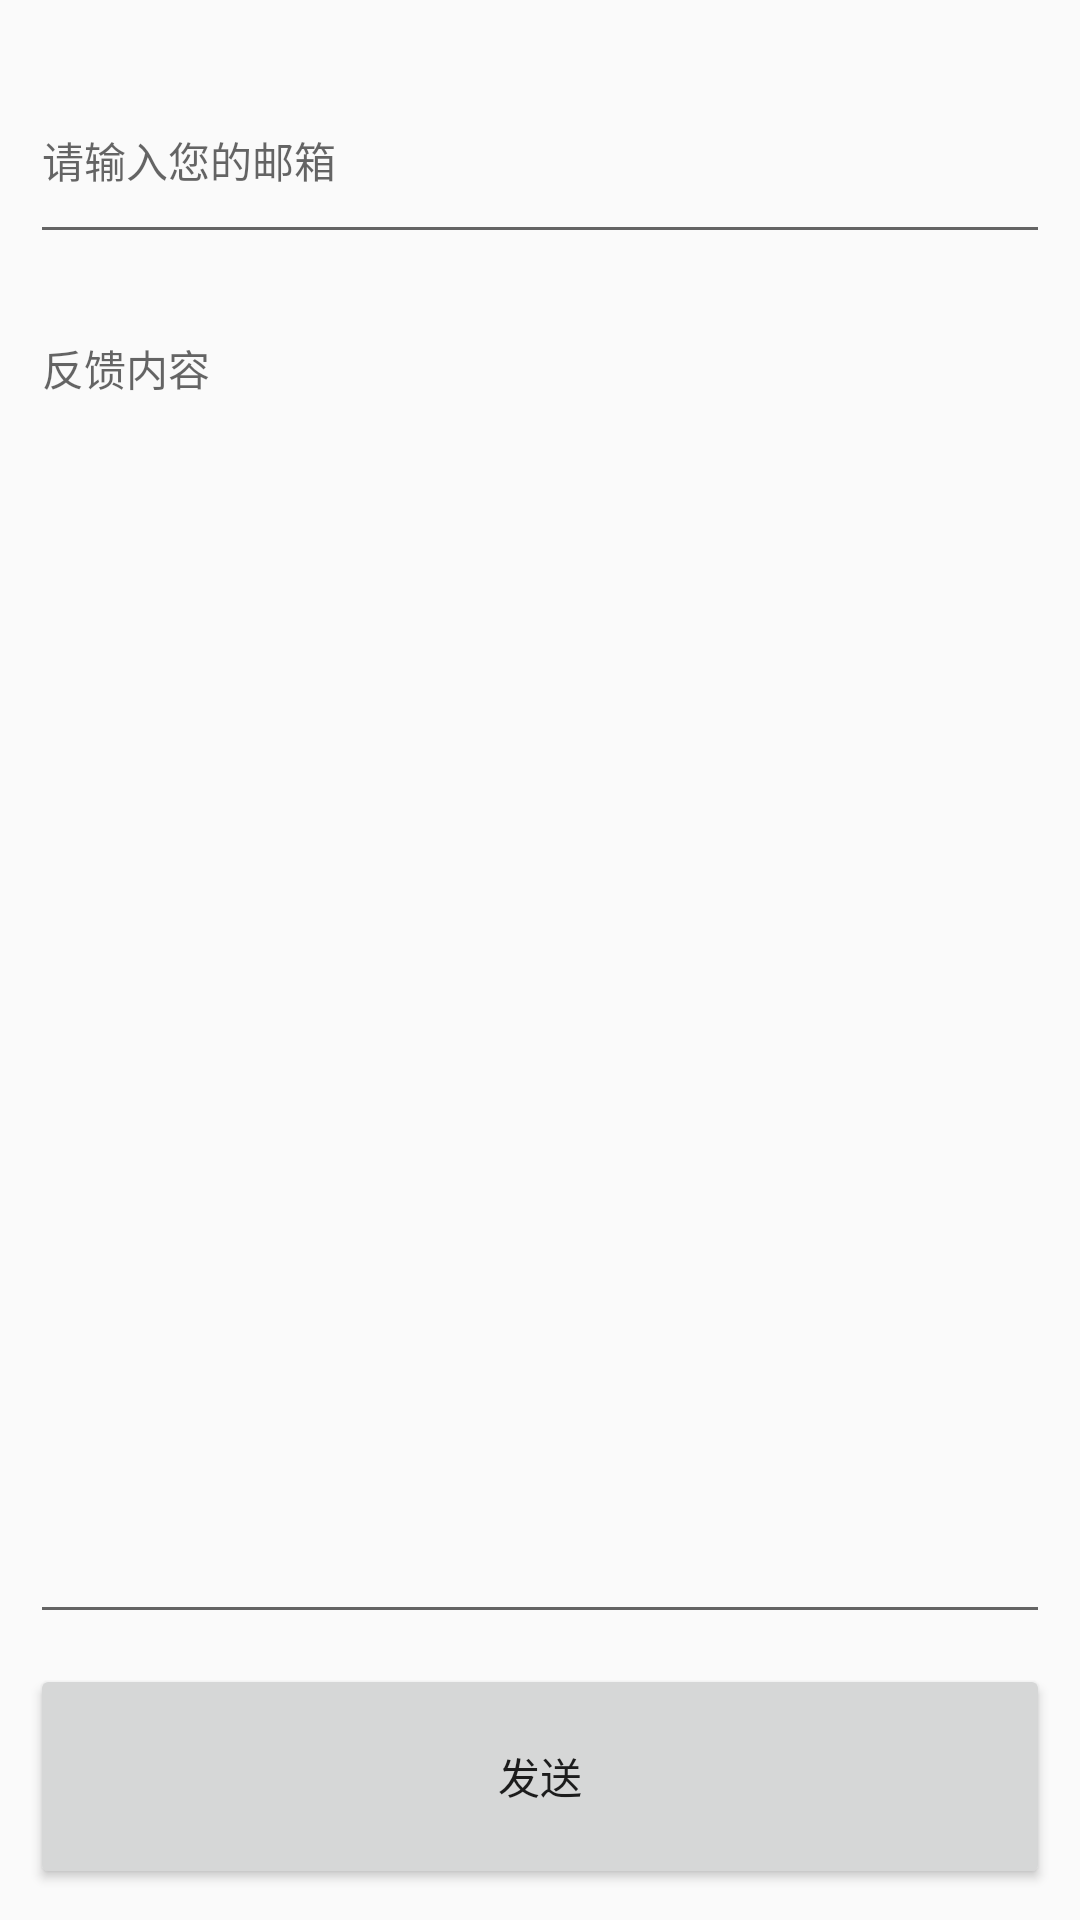

Produce the Android XML layout that renders to this screen, including the resource entries it uses.
<!-- AndroidManifest.xml: application theme AppTheme -->
<!-- res/layout/activity_feedback.xml -->
<layout xmlns:android="http://schemas.android.com/apk/res/android">

    <LinearLayout xmlns:app="http://schemas.android.com/apk/res-auto"
        android:layout_width="match_parent"
        android:layout_height="match_parent"
        android:orientation="vertical"
        android:padding="@dimen/dp10">

        <android.support.design.widget.TextInputLayout
            android:layout_width="match_parent"
            android:layout_height="0dp"
            android:layout_gravity="center_vertical|start"
            android:layout_marginBottom="@dimen/dp10"
            android:layout_weight="0.1"
            android:focusable="true"
            android:hint="请输入您的邮箱"
            app:errorEnabled="true">

            <android.support.design.widget.TextInputEditText
                android:id="@+id/ed_email"
                android:layout_width="match_parent"
                android:layout_height="match_parent"
                android:gravity="center_vertical"
                android:imeOptions="actionNext"
                android:inputType="textEmailAddress"
                android:singleLine="true"
                android:textSize="14sp" />
        </android.support.design.widget.TextInputLayout>

        <android.support.design.widget.TextInputLayout
            android:layout_width="match_parent"
            android:layout_height="0dp"
            android:layout_gravity="center_vertical|start"
            android:layout_marginBottom="@dimen/dp10"
            android:layout_weight="0.6"
            android:focusable="true"
            android:hint="反馈内容">

            <android.support.design.widget.TextInputEditText
                android:id="@+id/ed_message"
                android:layout_width="match_parent"
                android:layout_height="match_parent"
                android:gravity="top"
                android:imeOptions="actionNext"
                android:inputType="text"
                android:singleLine="true"
                android:textSize="14sp" />
        </android.support.design.widget.TextInputLayout>

        <Button
            android:id="@+id/btn_send"
            android:layout_width="match_parent"
            android:layout_height="0dp"
            android:layout_weight="0.1"
            android:text="发送" />
    </LinearLayout>
</layout>
<!-- resources referenced by this layout -->
<resources>
  <dimen name="dp10">10dp</dimen>
  <style name="AppTheme" parent="Theme.AppCompat.Light.DarkActionBar">
          
          <item name="colorPrimary">@color/md_red_a400</item>
          <item name="colorPrimaryDark">@color/md_red_a700</item>
          <item name="colorAccent">@color/c9</item>
          <item name="popupMenuStyle">@style/Theme.PopupMenu</item>
          <item name="textAllCaps">false</item>
      </style>
  <color name="md_red_a400">#ff1744</color>
  <color name="md_red_a700">#d50000</color>
  <color name="c9">#12a0eb</color>
  <style name="Theme.PopupMenu" parent="@android:style/Widget.PopupMenu">
          <item name="android:popupBackground">@color/c8</item>
          <item name="android:popupAnimationStyle">@style/PopupAnimation</item>
      </style>
  <color name="c8">#ffffff</color>
  <style name="PopupAnimation" mce_bogus="1" parent="android:Animation">
          <item name="android:windowEnterAnimation">@anim/popup_menu_show</item>
          <item name="android:windowExitAnimation">@anim/popup_menu_hide</item>
      </style>
</resources>
